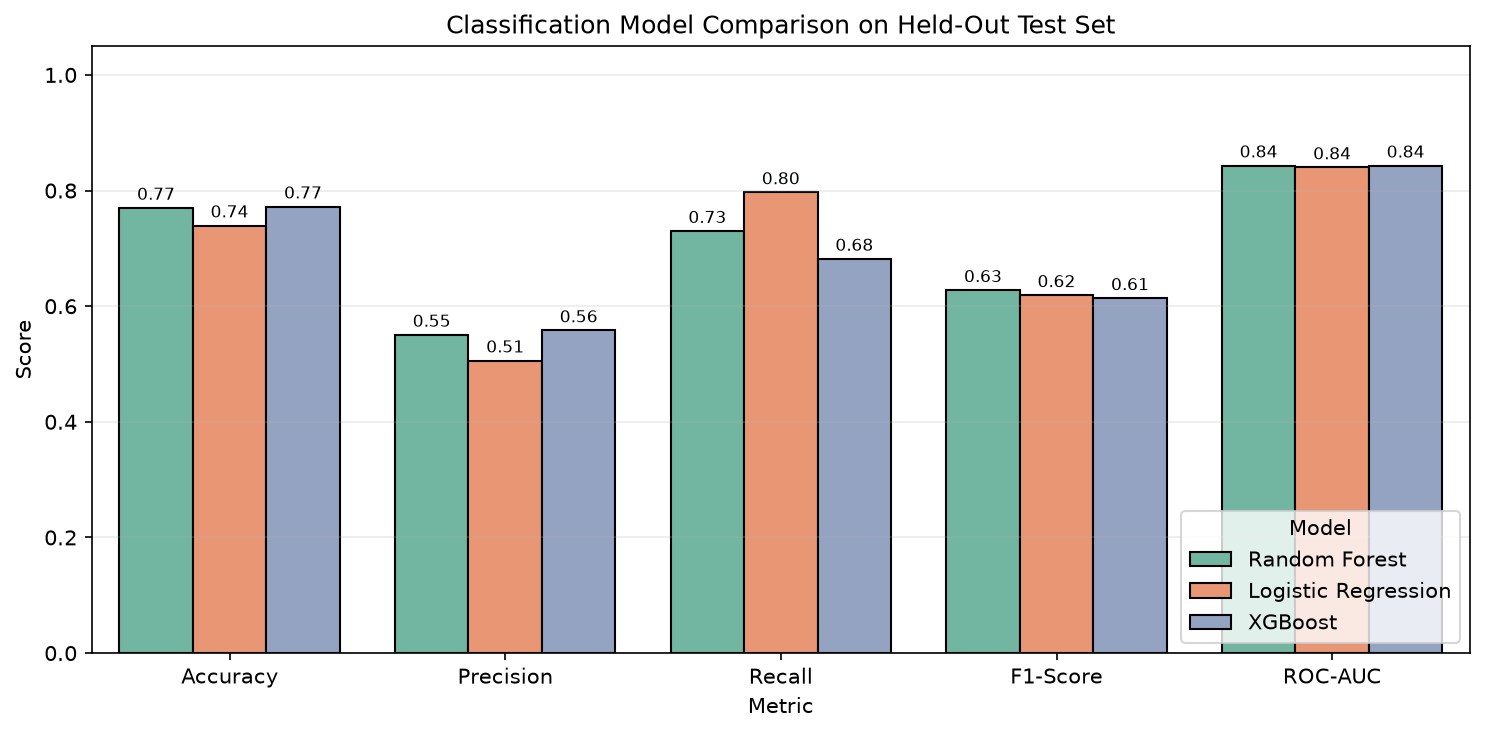

The data file committed next to this chart (first rows):
Model, CV_5Fold_Accuracy, CV_5Fold_Precision, CV_5Fold_Recall, CV_5Fold_F1, CV_5Fold_ROC_AUC, Accuracy, Precision, Recall, F1-Score, ROC-AUC
Random Forest, 0.7806, 0.5694, 0.7117, 0.6326, 0.8443, 0.77, 0.5504, 0.7299, 0.6276, 0.8432
Logistic Regression, 0.7552, 0.526, 0.7906, 0.6315, 0.8447, 0.7395, 0.5059, 0.7968, 0.6189, 0.84
XGBoost, 0.7879, 0.586, 0.6849, 0.6315, 0.8459, 0.7722, 0.558, 0.6818, 0.6137, 0.843
